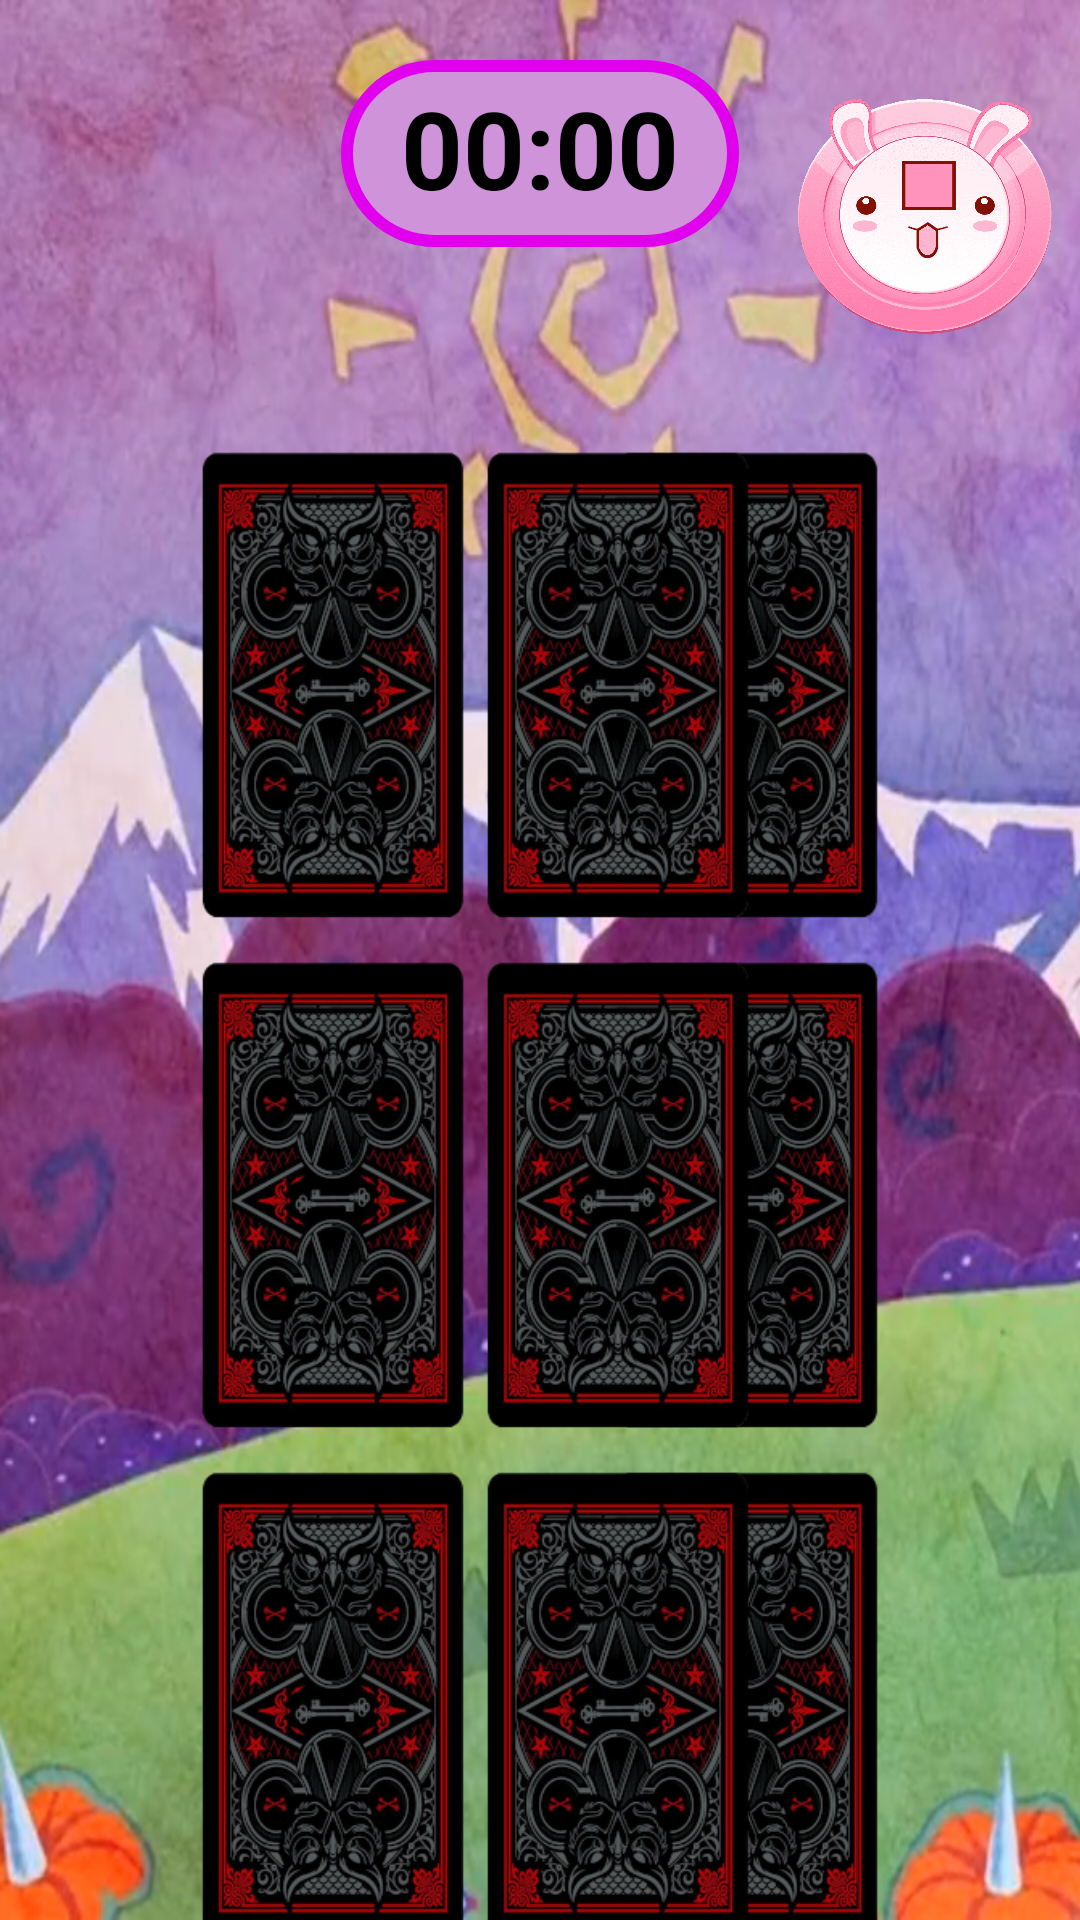

The Android layout XML behind this screen, and the referenced resources:
<!-- AndroidManifest.xml: application theme Theme.SlimeCards -->
<!-- res/layout/activity_hard_game.xml -->
<?xml version = "1.0" encoding = "utf-8"?>
<androidx.constraintlayout.widget.ConstraintLayout

    xmlns:android = "http://schemas.android.com/apk/res/android"
    xmlns:app = "http://schemas.android.com/apk/res-auto"
    xmlns:tools = "http://schemas.android.com/tools"
    tools:context = ".HardGameActivity"

    android:layout_width = "match_parent"
    android:layout_height = "match_parent"

    android:background = "@drawable/background_game_easy">


    <ImageView
        android:id = "@+id/stopTimeHard"
        android:layout_width = "100dp"
        android:layout_height = "100dp"

        android:background = "@drawable/chronos_stop"
        android:contentDescription = "@string/description.stop_time"

        app:layout_constraintTop_toTopOf = "parent"
        android:layout_marginTop = "20dp"
        app:layout_constraintStart_toEndOf = "@+id/chronometerHardLayout"
        android:layout_marginStart = "10dp"
        app:layout_constraintEnd_toEndOf = "parent"/>


    <ImageView
        android:id = "@+id/firstCardHardFront"
        android:layout_width = "90dp"
        android:layout_height = "160dp"

        android:alpha = "0"

        android:background = "@drawable/blank_card"
        android:contentDescription = "@string/description.card"

        app:layout_constraintTop_toBottomOf = "@+id/chronometerHardLayout"
        android:layout_marginTop = "66dp"
        app:layout_constraintStart_toStartOf = "parent"
        android:layout_marginStart = "66dp"/>


    <ImageView
        android:id = "@+id/firstCardHardBack"
        android:layout_width = "90dp"
        android:layout_height = "160dp"

        android:background = "@drawable/cute_slime_backcard"
        android:contentDescription = "@string/description.card"

        app:layout_constraintTop_toBottomOf = "@+id/chronometerHardLayout"
        android:layout_marginTop = "66dp"
        app:layout_constraintStart_toStartOf = "parent"
        android:layout_marginStart = "66dp"/>


    <ImageView
        android:id = "@+id/secondCardHardFront"
        android:layout_width = "90dp"
        android:layout_height = "160dp"

        android:alpha = "0"

        android:background = "@drawable/blank_card"
        android:contentDescription = "@string/description.card"

        app:layout_constraintTop_toBottomOf = "@+id/chronometerHardLayout"
        android:layout_marginTop = "66dp"
        app:layout_constraintEnd_toEndOf = "parent"
        android:layout_marginEnd = "66dp"/>


    <ImageView
        android:id = "@+id/secondCardHardBack"
        android:layout_width = "90dp"
        android:layout_height = "160dp"

        android:background = "@drawable/cute_slime_backcard"
        android:contentDescription = "@string/description.card"

        app:layout_constraintTop_toBottomOf = "@+id/chronometerHardLayout"
        android:layout_marginTop = "66dp"
        app:layout_constraintEnd_toEndOf = "parent"
        android:layout_marginEnd = "66dp"/>


    <ImageView
        android:id = "@+id/thirdCardHardFront"
        android:layout_width = "90dp"
        android:layout_height = "160dp"

        android:alpha = "0"

        android:background = "@drawable/blank_card"
        android:contentDescription = "@string/description.card"

        app:layout_constraintTop_toBottomOf = "@+id/firstCardHardBack"
        android:layout_marginTop = "10dp"
        app:layout_constraintStart_toStartOf = "parent"
        android:layout_marginStart = "66dp"/>


    <ImageView
        android:id = "@+id/thirdCardHardBack"
        android:layout_width = "90dp"
        android:layout_height = "160dp"

        android:background = "@drawable/cute_slime_backcard"
        android:contentDescription = "@string/description.card"

        app:layout_constraintTop_toBottomOf = "@+id/firstCardHardBack"
        android:layout_marginTop = "10dp"
        app:layout_constraintStart_toStartOf = "parent"
        android:layout_marginStart = "66dp"/>


    <ImageView
        android:id = "@+id/fourthCardHardFront"
        android:layout_width = "90dp"
        android:layout_height = "160dp"

        android:alpha = "0"

        android:background = "@drawable/blank_card"
        android:contentDescription = "@string/description.card"

        app:layout_constraintTop_toBottomOf = "@+id/secondCardHardBack"
        android:layout_marginTop = "10dp"
        app:layout_constraintEnd_toEndOf = "parent"
        android:layout_marginEnd = "66dp"/>


    <ImageView
        android:id = "@+id/fourthCardHardBack"
        android:layout_width = "90dp"
        android:layout_height = "160dp"

        android:background = "@drawable/cute_slime_backcard"
        android:contentDescription = "@string/description.card"

        app:layout_constraintTop_toBottomOf = "@+id/secondCardHardBack"
        android:layout_marginTop = "10dp"
        app:layout_constraintEnd_toEndOf = "parent"
        android:layout_marginEnd = "66dp"/>


    <ImageView
        android:id = "@+id/fifthCardHardFront"
        android:layout_width = "90dp"
        android:layout_height = "160dp"

        android:alpha = "0"

        android:background = "@drawable/blank_card"
        android:contentDescription = "@string/description.card"

        app:layout_constraintTop_toBottomOf = "@+id/thirdCardHardBack"
        android:layout_marginTop = "10dp"
        app:layout_constraintStart_toStartOf = "parent"
        android:layout_marginStart = "66dp"/>


    <ImageView
        android:id = "@+id/fifthCardHardBack"
        android:layout_width = "90dp"
        android:layout_height = "160dp"

        android:background = "@drawable/cute_slime_backcard"
        android:contentDescription = "@string/description.card"

        app:layout_constraintTop_toBottomOf = "@+id/thirdCardHardBack"
        android:layout_marginTop = "10dp"
        app:layout_constraintStart_toStartOf = "parent"
        android:layout_marginStart = "66dp"/>


    <ImageView
        android:id = "@+id/sixthCardHardFront"
        android:layout_width = "90dp"
        android:layout_height = "160dp"

        android:alpha = "0"

        android:background = "@drawable/blank_card"
        android:contentDescription = "@string/description.card"

        app:layout_constraintTop_toBottomOf = "@+id/fourthCardHardBack"
        android:layout_marginTop = "10dp"
        app:layout_constraintEnd_toEndOf = "parent"
        android:layout_marginEnd = "66dp"/>


    <ImageView
        android:id = "@+id/sixthCardHardBack"
        android:layout_width = "90dp"
        android:layout_height = "160dp"

        android:background = "@drawable/cute_slime_backcard"
        android:contentDescription = "@string/description.card"

        app:layout_constraintTop_toBottomOf = "@+id/fourthCardHardBack"
        android:layout_marginTop = "10dp"
        app:layout_constraintEnd_toEndOf = "parent"
        android:layout_marginEnd = "66dp"/>


    <ImageView
        android:id = "@+id/seventhCardHardFront"
        android:layout_width = "90dp"
        android:layout_height = "160dp"

        android:alpha = "0"

        android:background = "@drawable/blank_card"
        android:contentDescription = "@string/description.card"

        app:layout_constraintTop_toTopOf = "@+id/firstCardHardBack"
        app:layout_constraintStart_toStartOf = "@+id/firstCardHardBack"
        android:layout_marginStart = "95dp"/>


    <ImageView
        android:id = "@+id/seventhCardHardBack"
        android:layout_width = "90dp"
        android:layout_height = "160dp"

        android:background = "@drawable/cute_slime_backcard"
        android:contentDescription = "@string/description.card"

        app:layout_constraintTop_toTopOf = "@+id/firstCardHardBack"
        app:layout_constraintStart_toStartOf = "@+id/firstCardHardBack"
        android:layout_marginStart = "95dp"/>


    <ImageView
        android:id = "@+id/eighthCardHardFront"
        android:layout_width = "90dp"
        android:layout_height = "160dp"

        android:alpha = "0"

        android:background = "@drawable/blank_card"
        android:contentDescription = "@string/description.card"

        app:layout_constraintTop_toTopOf = "@+id/fifthCardHardBack"
        app:layout_constraintStart_toStartOf = "@+id/fifthCardHardBack"
        android:layout_marginStart = "95dp"/>


    <ImageView
        android:id = "@+id/eighthCardHardBack"
        android:layout_width = "90dp"
        android:layout_height = "160dp"

        android:background = "@drawable/cute_slime_backcard"
        android:contentDescription = "@string/description.card"

        app:layout_constraintTop_toTopOf = "@+id/fifthCardHardBack"
        app:layout_constraintStart_toStartOf = "@+id/fifthCardHardBack"
        android:layout_marginStart = "95dp"/>


    <ImageView
        android:id = "@+id/ninthCardHardFront"
        android:layout_width = "90dp"
        android:layout_height = "160dp"

        android:alpha = "0"

        android:background = "@drawable/blank_card"
        android:contentDescription = "@string/description.card"

        app:layout_constraintTop_toBottomOf = "@+id/seventhCardHardBack"
        android:layout_marginTop = "10dp"
        app:layout_constraintStart_toStartOf = "@+id/fifthCardHardBack"
        android:layout_marginStart = "95dp"/>


    <ImageView
        android:id = "@+id/ninthCardHardBack"
        android:layout_width = "90dp"
        android:layout_height = "160dp"

        android:background = "@drawable/cute_slime_backcard"
        android:contentDescription = "@string/description.card"

        app:layout_constraintTop_toBottomOf = "@+id/seventhCardHardBack"
        android:layout_marginTop = "10dp"
        app:layout_constraintStart_toStartOf = "@+id/fifthCardHardBack"
        android:layout_marginStart = "95dp"/>


    <LinearLayout
        android:id = "@+id/chronometerHardLayout"
        android:layout_width = "wrap_content"
        android:layout_height = "wrap_content"

        android:orientation = "vertical"
        android:gravity = "center"
        android:background = "@drawable/chronometer_background"

        app:layout_constraintTop_toTopOf = "parent"
        android:layout_marginTop = "20dp"
        app:layout_constraintStart_toStartOf = "parent"
        app:layout_constraintEnd_toEndOf = "parent">


        <Chronometer
            android:id = "@+id/chronometerHard"
            android:layout_width="wrap_content"
            android:layout_height="wrap_content"

            android:textColor = "@color/black"
            android:textStyle = "bold"
            android:textSize = "36sp"

            app:layout_constraintTop_toTopOf = "@+id/chronometerHardLayout"
            android:paddingTop = "5dp"
            android:paddingBottom = "9dp"
            app:layout_constraintStart_toStartOf = "parent"
            android:paddingStart = "20dp"
            app:layout_constraintEnd_toEndOf = "parent"
            android:paddingEnd = "20dp"/>


    </LinearLayout>


</androidx.constraintlayout.widget.ConstraintLayout>
<!-- resources referenced by this layout -->
<resources>
  <color name="black">#FF000000</color>
  <!-- drawable background_game_easy: png bitmap (drawable, 977335 bytes) -->
  <!-- drawable blank_card: png bitmap (drawable, 23362 bytes) -->
  <!-- drawable chronometer_background (drawable) -->
  <?xml version = "1.0" encoding = "utf-8"?>
  <shape
      xmlns:android = "http://schemas.android.com/apk/res/android"
      android:shape = "rectangle">
      <solid android:color = "@color/readable"/>
      <stroke android:width = "4dp" android:color = "@color/primary"/>
      <corners android:radius = "40dp"/>
  </shape>
  <!-- drawable chronos_stop: png bitmap (drawable, 70530 bytes) -->
  <!-- drawable cute_slime_backcard: png bitmap (drawable, 92625 bytes) -->
  <string name="description.card">A card that can be flipped</string>
  <string name="description.stop_time">Stops the chronometer</string>
  <style name="Theme.SlimeCards" parent="Theme.MaterialComponents.DayNight.NoActionBar">
  
          <item name="colorPrimary">@color/primary</item>
          <item name="colorPrimaryVariant">@color/primary_v2</item>
          <item name="colorOnPrimary">@color/white</item>
  
          <item name="colorSecondary">@color/secondary</item>
          <item name="colorSecondaryVariant">@color/secondary_v2</item>
          <item name="colorOnSecondary">@color/white</item>
  
          <item name="android:statusBarColor" tools:targetApi="l">?attr/colorPrimaryVariant</item>
  
          <item name="android:windowBackground">@color/bitmap</item>
  
      </style>
  <color name="readable">#FFce93d8</color>
  <color name="primary">#FFe100ed</color>
  <color name="primary_v2">#FFaa00ba</color>
  <color name="white">#FFFFFFFF</color>
  <color name="secondary">#FF6A1B9A</color>
  <color name="secondary_v2">#FF38006b</color>
  <color name="bitmap">#00000000</color>
</resources>
